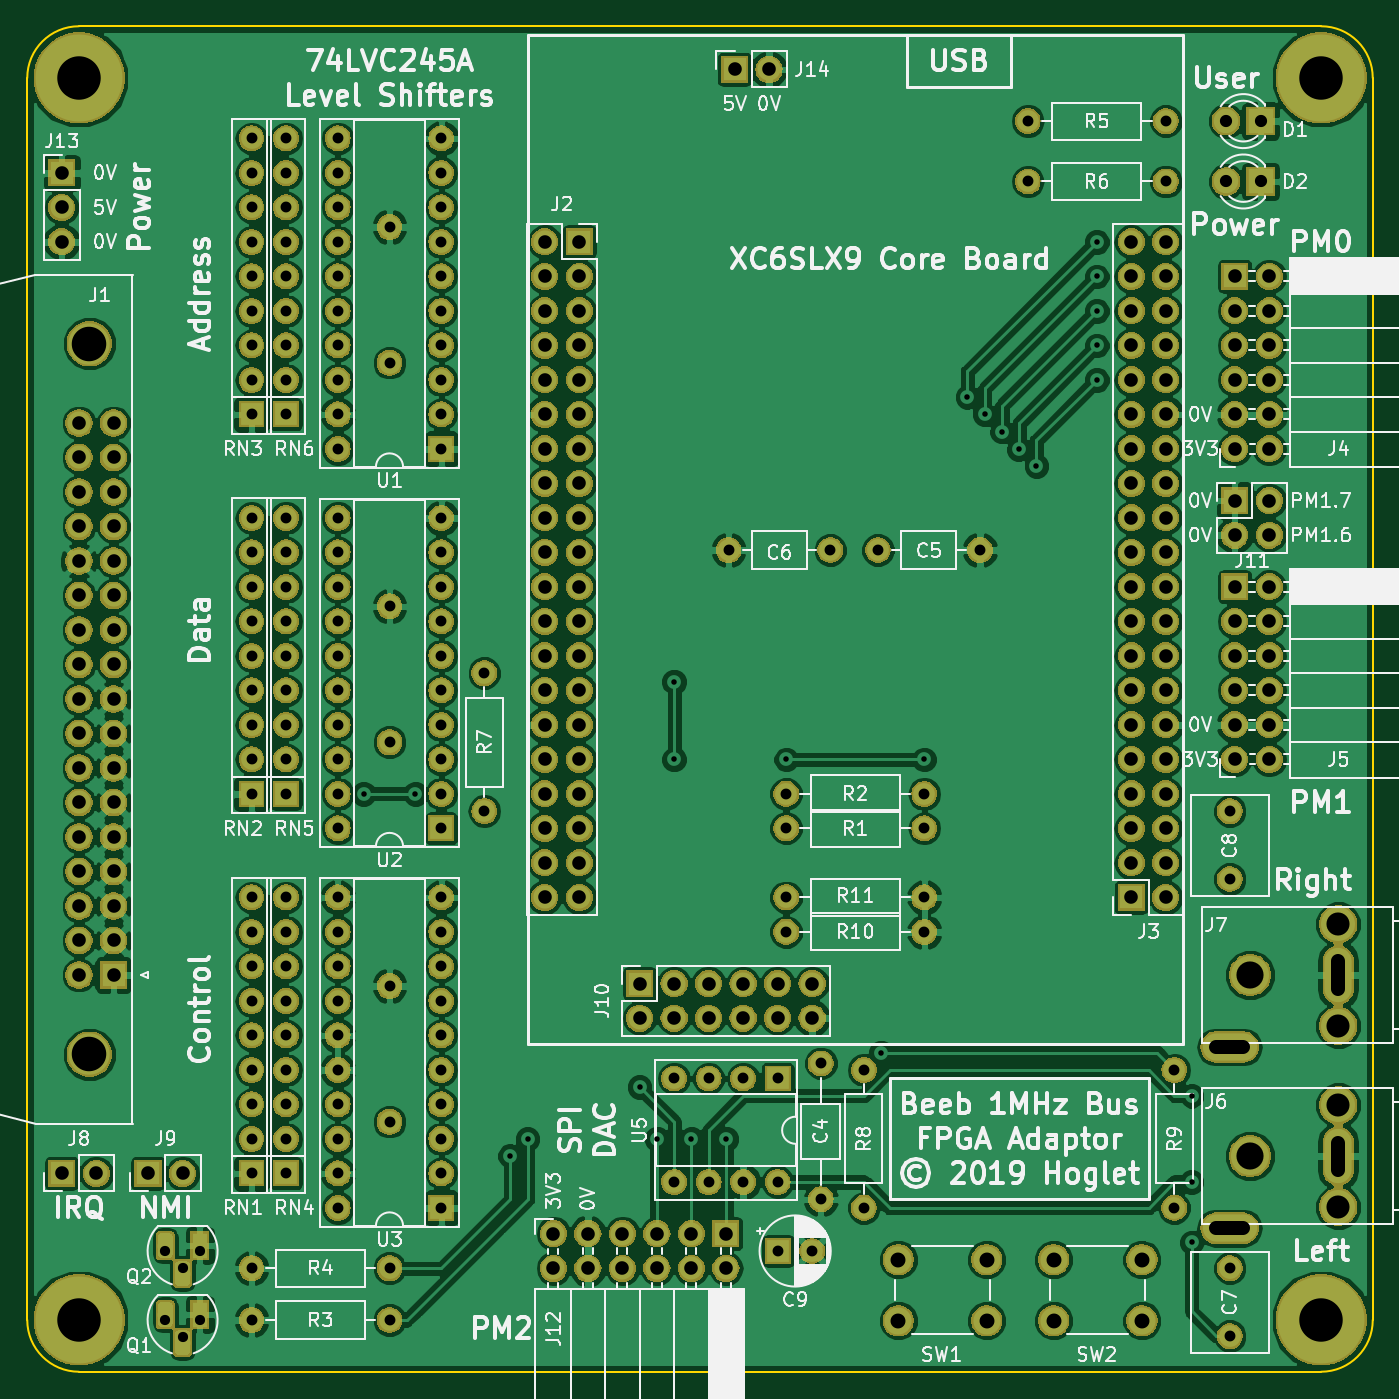
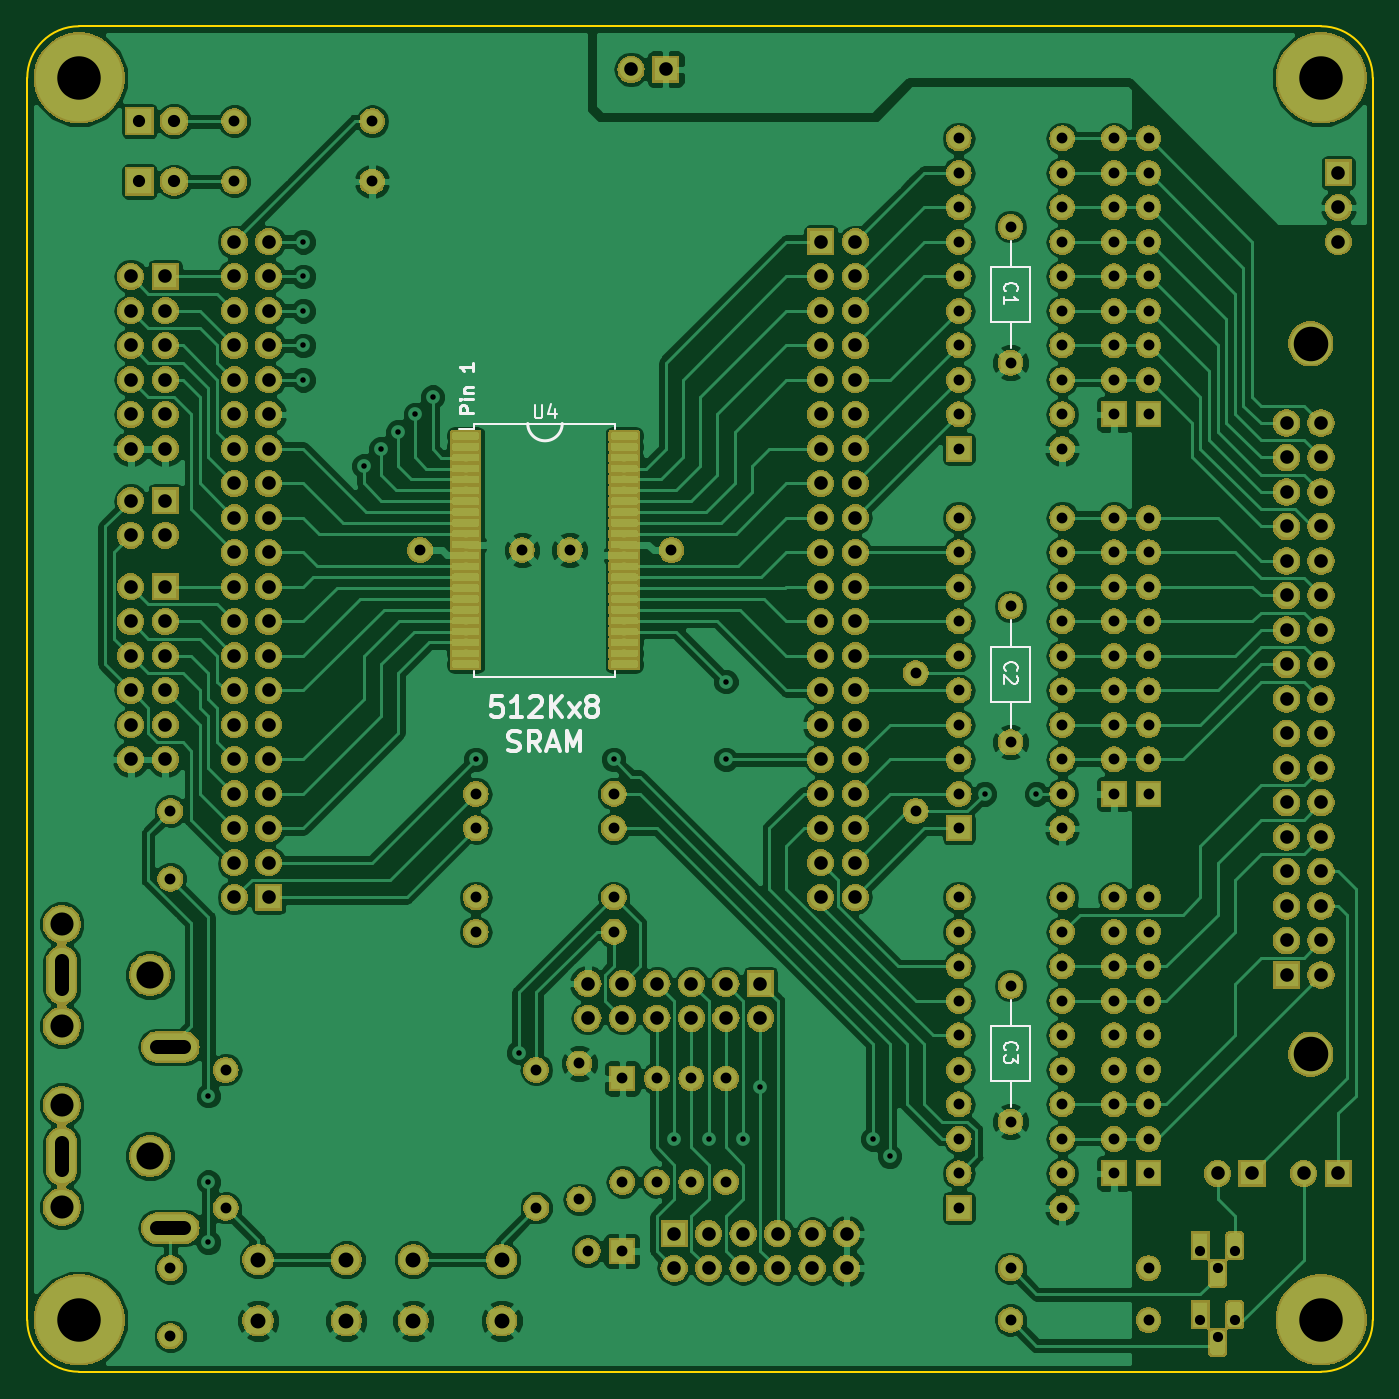
Circuit board: 8 layer files. Board 99.1 x 99.1 mm.
- bottom_copper: BusAdapter.gbl (283887 bytes)
- bottom_silk: BusAdapter.gbo (7842 bytes)
- bottom_mask: BusAdapter.gbs (323927 bytes)
- outline: BusAdapter.gko (947 bytes)
- top_copper: BusAdapter.gtl (294700 bytes)
- top_silk: BusAdapter.gto (101269 bytes)
- top_mask: BusAdapter.gts (305231 bytes)
- drill: BusAdapter.xln (4957 bytes)

=== bottom_copper: BusAdapter.gbl (283887 bytes, source omitted) ===
=== bottom_silk: BusAdapter.gbo (7842 bytes, source omitted) ===
=== bottom_mask: BusAdapter.gbs (323927 bytes, source omitted) ===
=== outline: BusAdapter.gko ===
G04 #@! TF.GenerationSoftware,KiCad,Pcbnew,5.0.2-bee76a0~70~ubuntu16.04.1*
G04 #@! TF.CreationDate,2019-04-13T11:09:43+01:00*
G04 #@! TF.ProjectId,BusAdapter,42757341-6461-4707-9465-722e6b696361,rev?*
G04 #@! TF.SameCoordinates,PX3021c70PY8dff518*
G04 #@! TF.FileFunction,Profile,NP*
%FSLAX46Y46*%
G04 Gerber Fmt 4.6, Leading zero omitted, Abs format (unit mm)*
G04 Created by KiCad (PCBNEW 5.0.2-bee76a0~70~ubuntu16.04.1) date Sat 13 Apr 2019 11:09:43 BST*
%MOMM*%
%LPD*%
G01*
G04 APERTURE LIST*
%ADD10C,0.150000*%
G04 APERTURE END LIST*
D10*
X0Y3810000D02*
X0Y95250000D01*
X95250000Y0D02*
X3810000Y0D01*
X99060000Y95250000D02*
X99060000Y3810000D01*
X3810000Y99060000D02*
X95250000Y99060000D01*
X3810000Y0D02*
G75*
G02X0Y3810000I0J3810000D01*
G01*
X99060000Y3810000D02*
G75*
G02X95250000Y0I-3810000J0D01*
G01*
X95250000Y99060000D02*
G75*
G02X99060000Y95250000I0J-3810000D01*
G01*
X0Y95250000D02*
G75*
G02X3810000Y99060000I3810000J0D01*
G01*
M02*

=== top_copper: BusAdapter.gtl (294700 bytes, source omitted) ===
=== top_silk: BusAdapter.gto (101269 bytes, source omitted) ===
=== top_mask: BusAdapter.gts (305231 bytes, source omitted) ===
=== drill: BusAdapter.xln (4957 bytes, source omitted) ===
